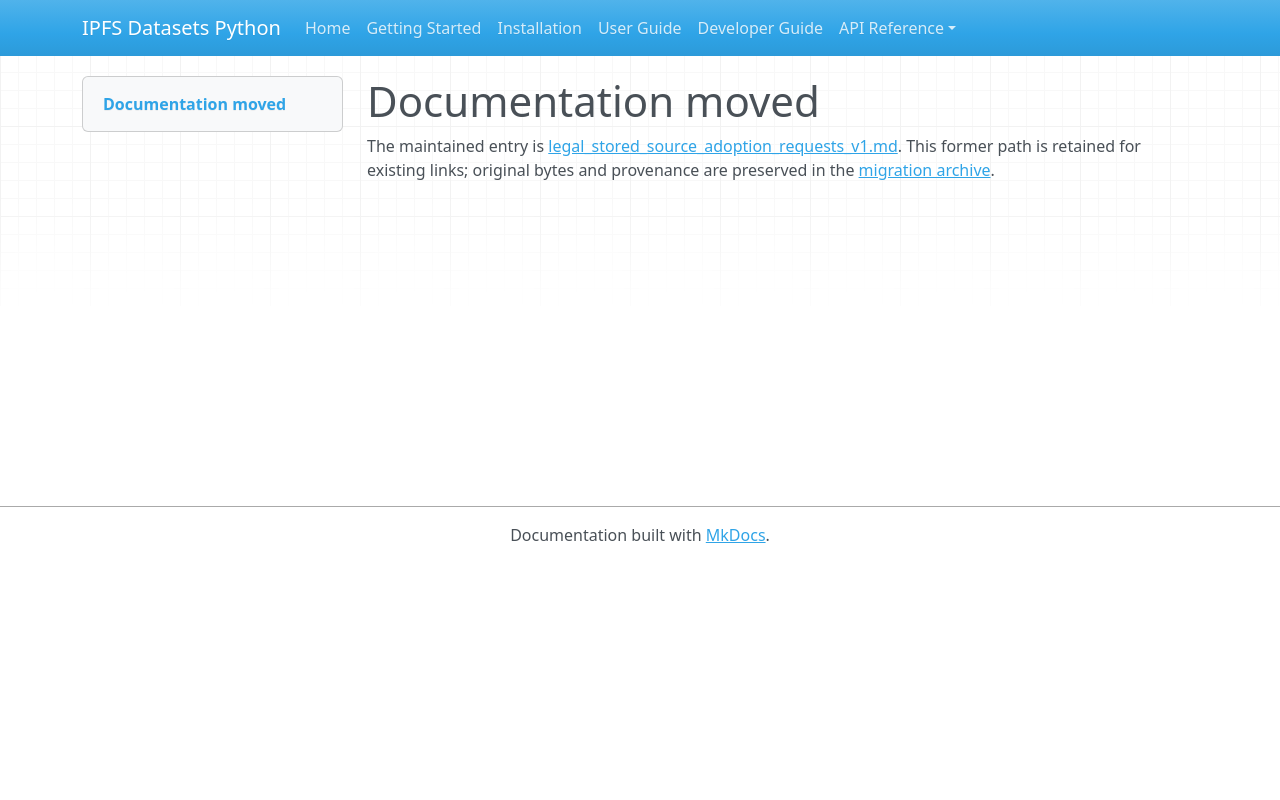

repository: endomorphosis/ipfs_datasets_py · page: autoformalization/legal_stored_source_adoption_requests_v1/index.html · generator: mkdocs

# Documentation moved

The maintained entry is [legal_stored_source_adoption_requests_v1.md](../../ipfs_datasets_py/logic/autoformal/docs/guides/legal_stored_source_adoption_requests_v1.md). This former path is retained for existing links; original bytes and provenance are preserved in the [migration archive](../../ipfs_datasets_py/logic/autoformal/docs/ARCHIVE.md).

<!-- Legacy bookmarks refer to sections in the preserved original. -->
<a id="unsigned-stored-source-adoption-authoring"></a>
<a id="public-api"></a>
<a id="prepared-physical-requests"></a>
<a id="explicit-unsigned-choices"></a>
<a id="preserved-substantive-gates"></a>
<a id="bounds-and-cooperative-custody"></a>
